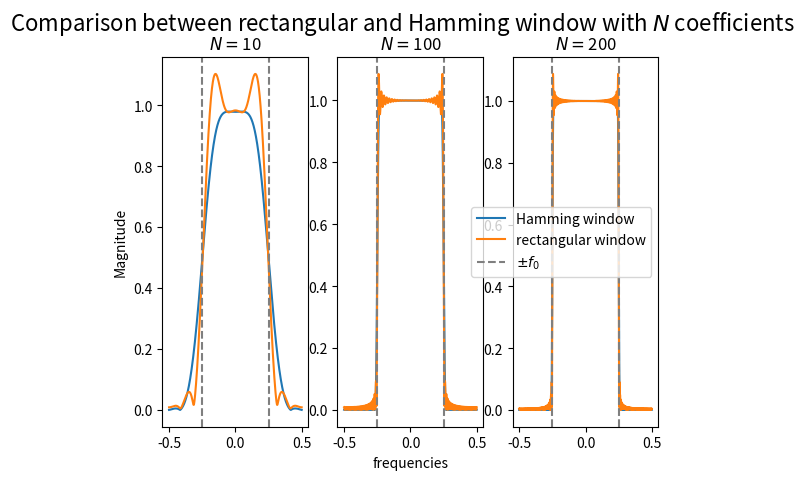

Source code (Python):
import numpy as np
import numpy.fft as fft
import matplotlib.pyplot as plt

# the coefficients of h when N is even
hn_tilda = lambda n, f0 : 2*f0*np.sinc(2*f0*(n-1/2))

# number of frequency bins
L = 1024

def f_h(f0, N):
    """
    Calculates the fourier transform of the filter h. 
    Parameters:
        f0 : float = cutoff frequency
        N : int = number of coefficients to keep 

    Returns:
        S : complex ndarray = the shifted fourier transform of h
    """
        
    n = np.arange(-N//2, N//2)
    H = hn_tilda(n, f0)
    S = fft.fft(H, L)
    S = fft.fftshift(S)
    
    return S

def finite_impulse_response(f0, N):
    """
    Calculates the finite impulse response with the hamming window.
    Parameters:
        f0 : float = cutoff frequency
        N : int = number of coefficients to keep. N is supposed even

    Returns :
        g : ndarray = fourier coefficients of the finite impulse response.
    """
    hn_tilda = lambda n, f0 : 2*f0*np.sinc(2*f0*(n-1/2))

    n = np.arange(-N//2, N//2)
    h = hn_tilda(n, f0)

    w_h = lambda n : .54 - .46 * np.cos(2 * np.pi * n/N) 

    n = np.arange(0, N)
    g = h * w_h(n)

    return g

################ Plotting #############################
fig, axes = plt.subplots(1, 3)
fig.suptitle("Comparison between rectangular and Hamming window with $N$ coefficients", fontsize=16)
N=[10, 100, 200]
f0 = 1/4
for k in N:
    g = finite_impulse_response(f0, k)
    f_g = fft.fft(g, L)
    f_g = fft.fftshift(f_g)

    S = f_h(f0, k)
    n = np.arange(-L//2, L//2) / L

    axes[N.index(k)].set_title(r"$N = $" + str(k))
    axes[N.index(k)].plot(n,abs(f_g), label="Hamming window")
    axes[N.index(k)].plot(n, abs(S), label="rectangular window")
    axes[N.index(k)].axvline(-f0, color='C7', ls='--')
    axes[N.index(k)].axvline(f0, color='C7', ls='--', label=r"$\pm f_0$")

axes[1].set_xlabel("frequencies")
axes[0].set_ylabel("Magnitude")
plt.legend();
plt.show();
